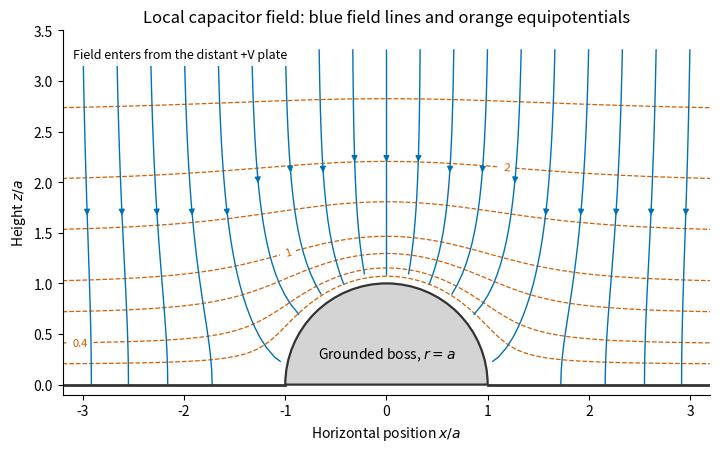

Here is the Python script that generated this plot: (Note: this script raises an exception after producing the figure.)
#!/usr/bin/env python3
"""Plot the analytic hemisphere field; write the PNG basename to cwd.

Tested with Python 3.14.4, numpy 2.3.5 and matplotlib 3.10.7 (+dfsg1).
Dependencies are already listed in the repository pyproject.toml.
"""
from pathlib import Path
import matplotlib
matplotlib.use("Agg")
import matplotlib.pyplot as plt
from matplotlib.patches import Wedge
import numpy as np


def fields(x, z):
    radius = np.sqrt(x*x+z*z)
    safe = np.maximum(radius, 1.)
    potential = z*(1-safe**-3)
    ex = -3*x*z/safe**5
    ez = -1+safe**-3-3*z*z/safe**5
    mask = radius <= 1.005
    return (np.ma.masked_where(mask, potential),
            np.ma.masked_where(mask, ex), np.ma.masked_where(mask, ez))


def main():
    xs = np.linspace(-3.2, 3.2, 300)
    zs = np.linspace(0, 3.5, 230)
    x, z = np.meshgrid(xs, zs)
    potential, ex, ez = fields(x, z)
    fig, ax = plt.subplots(figsize=(7.3, 4.5), dpi=120, facecolor="white")
    ax.set_facecolor("white")
    levels = [.2, .4, .7, 1., 1.5, 2., 2.7]
    contours = ax.contour(x, z, potential, levels=levels, colors="#d55e00",
                          linewidths=.9, linestyles="--")
    ax.clabel(contours, levels=[.4, 1., 2.], inline=True, fontsize=8, fmt="%g")
    starts = np.column_stack((np.linspace(-3., 3., 19), np.full(19, 3.42)))
    ax.streamplot(xs, zs, ex, ez, start_points=starts, integration_direction="forward",
                   color="#0072b2", linewidth=1.0, arrowsize=.85,
                   density=1.1, broken_streamlines=False)
    ax.add_patch(Wedge((0, 0), 1, 0, 180, facecolor=".83", edgecolor=".2", lw=1.6, zorder=5))
    ax.plot([-3.2, -1], [0, 0], color=".2", lw=2)
    ax.plot([1, 3.2], [0, 0], color=".2", lw=2)
    ax.text(0, .26, r"Grounded boss, $r=a$", ha="center", fontsize=10, zorder=6)
    ax.text(-3.1, 3.23, "Field enters from the distant +V plate", fontsize=9,
            bbox={"facecolor": "white", "edgecolor": "none", "alpha": .9})
    ax.set(xlim=(-3.2, 3.2), ylim=(-.1, 3.5), aspect="equal",
           xlabel=r"Horizontal position $x/a$", ylabel=r"Height $z/a$",
           title="Local capacitor field: blue field lines and orange equipotentials")
    ax.spines[["top", "right"]].set_visible(False)
    fig.tight_layout()
    fig.savefig(Path(__file__).stem+".png", facecolor="white")
    plt.close(fig)


if __name__ == "__main__":
    main()
